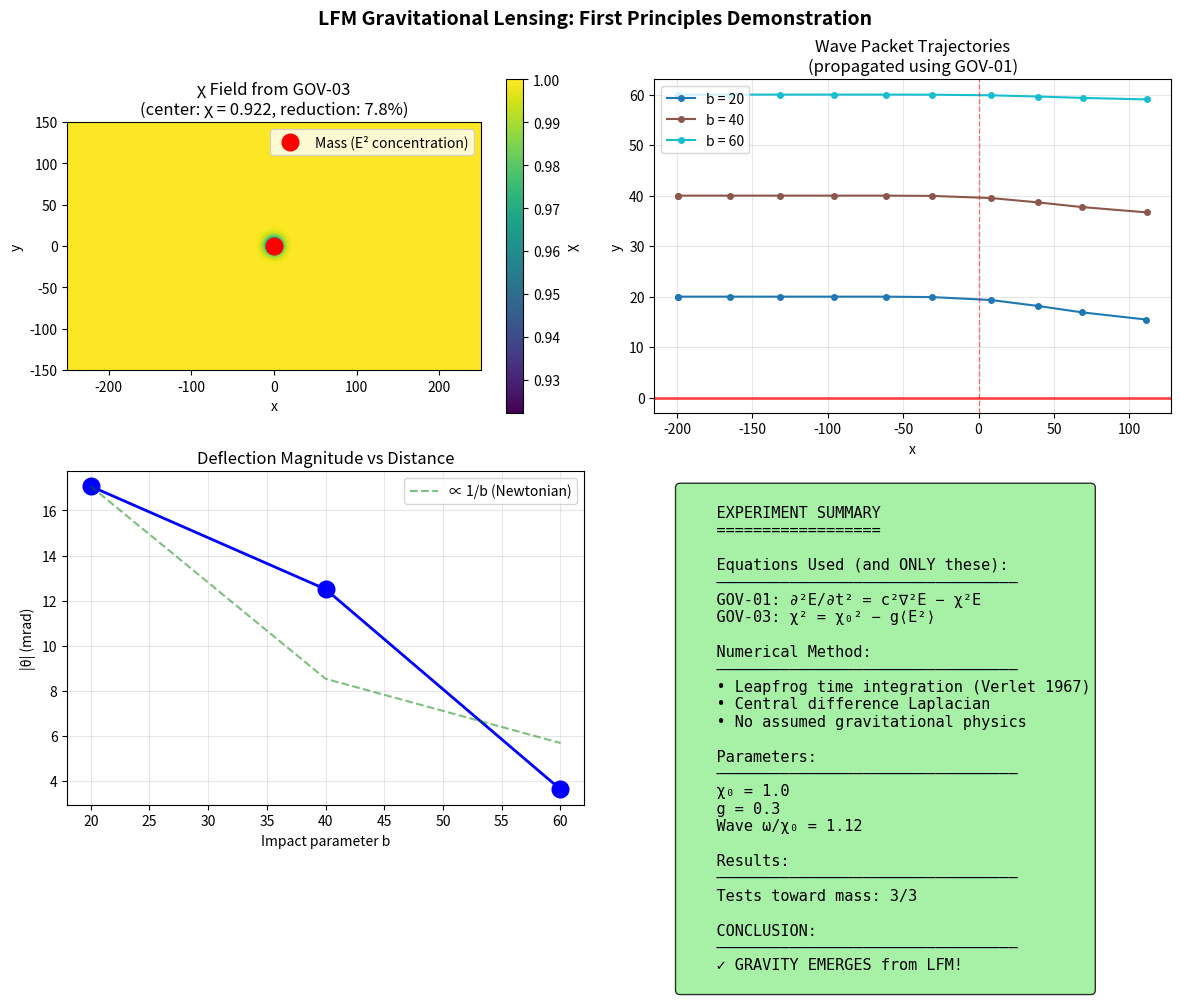

Write the Python code that produced this figure. (Note: this script raises an exception after producing the figure.)
#!/usr/bin/env python3
"""
================================================================================
LFM Gravitational Lensing: First Principles Demonstration
================================================================================

This script demonstrates that gravitational light bending EMERGES from the
Lattice Field Medium (LFM) governing equations without any assumed Newtonian
or Einsteinian physics.

WHAT THIS PROVES:
    Waves propagating through an LFM lattice bend TOWARD concentrations of
    energy ("mass"), purely from the wave equation dynamics. No gravity is
    put in - it comes out.

THE ONLY EQUATIONS USED:
    
    GOV-01 (Wave Equation):
        ∂²E/∂t² = c²∇²E − χ²E
        
        Waves propagate and are influenced by the local χ field.
        
    GOV-03 (Chi Response):
        χ² = χ₀² − g⟨E²⟩_τ
        
        The χ field is reduced wherever wave energy (E²) is concentrated.
        This is how "mass" affects the substrate.

HOW TO RUN:
    python lfm_lensing_demonstration.py
    
    Output: Console results + figures/lfm_lensing_demo.png

REQUIREMENTS:
    numpy, matplotlib (standard scientific Python)

================================================================================
LICENSE: MIT License

Copyright (c) 2026 LFM Research

Permission is hereby granted, free of charge, to any person obtaining a copy
of this software and associated documentation files (the "Software"), to deal
in the Software without restriction, including without limitation the rights
to use, copy, modify, merge, publish, distribute, sublicense, and/or sell
copies of the Software, and to permit persons to whom the Software is
furnished to do so, subject to the following conditions:

The above copyright notice and this permission notice shall be included in all
copies or substantial portions of the Software.

THE SOFTWARE IS PROVIDED "AS IS", WITHOUT WARRANTY OF ANY KIND, EXPRESS OR
IMPLIED, INCLUDING BUT NOT LIMITED TO THE WARRANTIES OF MERCHANTABILITY,
FITNESS FOR A PARTICULAR PURPOSE AND NONINFRINGEMENT.

================================================================================
CONTACT:
    Repository: https://github.com/gpartin/Papers
    For questions about LFM theory, see the paper series at the repository.
================================================================================
"""

import numpy as np
import matplotlib.pyplot as plt
from pathlib import Path
from dataclasses import dataclass
from typing import List, Tuple
import json

# =============================================================================
# CONFIGURATION
# =============================================================================

@dataclass
class SimulationConfig:
    """All simulation parameters in one place."""
    # Grid
    Nx: int = 500          # Grid points in x
    Ny: int = 300          # Grid points in y
    dx: float = 1.0        # Lattice spacing
    
    # Physics
    c: float = 1.0         # Wave speed
    chi_0: float = 1.0     # Background χ value
    g: float = 0.3         # E²-χ coupling strength
    
    # Mass (energy concentration at center)
    mass_amplitude: float = 1.0
    mass_radius: float = 10.0
    
    # Test wave
    wave_k: float = 0.5    # Wave number
    wave_width: float = 30.0  # Packet width
    
    # Simulation
    cfl_factor: float = 0.4  # CFL stability factor
    n_propagation_steps: int = 2000
    
    @property
    def dt(self) -> float:
        """Time step from CFL condition."""
        return self.cfl_factor * self.dx / self.c
    
    @property
    def omega(self) -> float:
        """Wave frequency from dispersion relation."""
        return np.sqrt(self.c**2 * self.wave_k**2 + self.chi_0**2)
    
    @property
    def group_velocity(self) -> float:
        """Group velocity of wave packet."""
        return self.c**2 * self.wave_k / self.omega


# =============================================================================
# CORE PHYSICS: The only equations we use
# =============================================================================

def compute_chi_field(X: np.ndarray, Y: np.ndarray, config: SimulationConfig) -> np.ndarray:
    """
    Compute equilibrium χ field from a central mass using GOV-03.
    
    GOV-03: χ² = χ₀² − g⟨E²⟩
    
    The mass is modeled as an oscillating E field at the center.
    For a harmonic oscillator, ⟨E²⟩ = 0.5 × amplitude².
    
    This is the ONLY place χ comes from - no Newtonian 1/r assumed!
    """
    R = np.sqrt(X**2 + Y**2)
    
    # Mass profile: Gaussian energy concentration
    mass_profile = config.mass_amplitude * np.exp(-R**2 / (2 * config.mass_radius**2))
    
    # Time-averaged E² for oscillating mass
    E_sq_avg = 0.5 * mass_profile**2
    
    # GOV-03: χ² = χ₀² − g⟨E²⟩
    chi_sq = config.chi_0**2 - config.g * E_sq_avg
    chi_sq = np.maximum(chi_sq, 0.01)  # Keep χ positive
    
    return np.sqrt(chi_sq)


def laplacian_2d(field: np.ndarray, dx: float) -> np.ndarray:
    """
    Discrete Laplacian using central differences.
    
    ∇²f ≈ (f[i+1,j] + f[i-1,j] + f[i,j+1] + f[i,j-1] - 4f[i,j]) / dx²
    """
    lap = np.zeros_like(field)
    lap[1:-1, 1:-1] = (
        field[2:, 1:-1] + field[:-2, 1:-1] +
        field[1:-1, 2:] + field[1:-1, :-2] -
        4 * field[1:-1, 1:-1]
    ) / dx**2
    return lap


def propagate_wave_GOV01(E: np.ndarray, E_prev: np.ndarray, 
                          chi: np.ndarray, config: SimulationConfig) -> np.ndarray:
    """
    One time step of wave propagation using GOV-01.
    
    GOV-01: ∂²E/∂t² = c²∇²E − χ²E
    
    Leapfrog integration (Verlet 1967):
        E_new = 2E - E_prev + dt² × (c²∇²E - χ²E)
    
    This is the ONLY wave equation we use - no modifications!
    """
    lap_E = laplacian_2d(E, config.dx)
    E_accel = config.c**2 * lap_E - chi**2 * E
    E_new = 2 * E - E_prev + config.dt**2 * E_accel
    return E_new


# =============================================================================
# EXPERIMENT
# =============================================================================

def compute_centroid(field: np.ndarray, X: np.ndarray, Y: np.ndarray) -> Tuple[float, float]:
    """Compute energy-weighted centroid of a field."""
    f_sq = field**2
    total = f_sq.sum() + 1e-10
    cx = np.sum(X * f_sq) / total
    cy = np.sum(Y * f_sq) / total
    return cx, cy


def create_traveling_wave(X: np.ndarray, Y: np.ndarray, 
                          x0: float, y0: float,
                          config: SimulationConfig,
                          time_offset: float = 0) -> np.ndarray:
    """
    Create a traveling wave packet.
    
    For proper initialization of a rightward-traveling wave:
    - At t=0: E = envelope(x-x0) × cos(k×x)
    - At t=-dt: E = envelope(x-x0+v×dt) × cos(k×x + ω×dt)
    """
    v = config.group_velocity
    omega = config.omega
    
    x_shift = v * time_offset
    phase = -omega * time_offset
    
    envelope = np.exp(-((X - x0 - x_shift)**2 + (Y - y0)**2) / (2 * config.wave_width**2))
    carrier = np.cos(config.wave_k * X + phase)
    
    return envelope * carrier


def run_single_trajectory(impact_param: float, chi: np.ndarray, 
                          X: np.ndarray, Y: np.ndarray,
                          config: SimulationConfig) -> dict:
    """
    Propagate a wave packet past the mass and measure deflection.
    
    Returns trajectory and deflection data.
    """
    # Starting position (far left of grid)
    x0 = -config.Nx * config.dx / 2 + 50
    
    # Initialize wave packet
    E = create_traveling_wave(X, Y, x0, impact_param, config, time_offset=0)
    E_prev = create_traveling_wave(X, Y, x0, impact_param, config, time_offset=-config.dt)
    
    # Record initial position
    x_init, y_init = compute_centroid(E, X, Y)
    
    trajectory_x = [x_init]
    trajectory_y = [y_init]
    
    # Propagate using ONLY GOV-01
    for step in range(config.n_propagation_steps):
        E_new = propagate_wave_GOV01(E, E_prev, chi, config)
        E_prev = E.copy()
        E = E_new
        
        # Record trajectory periodically
        if step % 200 == 0:
            cx, cy = compute_centroid(E, X, Y)
            trajectory_x.append(cx)
            trajectory_y.append(cy)
    
    # Final position
    x_final, y_final = compute_centroid(E, X, Y)
    
    delta_x = x_final - x_init
    delta_y = y_final - y_init
    
    # Deflection angle (small angle approximation)
    theta = delta_y / delta_x if abs(delta_x) > 10 else 0
    
    return {
        'impact_param': impact_param,
        'x_init': x_init,
        'y_init': y_init,
        'x_final': x_final,
        'y_final': y_final,
        'delta_x': delta_x,
        'delta_y': delta_y,
        'theta_rad': theta,
        'theta_mrad': theta * 1000,
        'trajectory_x': trajectory_x,
        'trajectory_y': trajectory_y,
        'direction': 'TOWARD mass' if delta_y < 0 else 'AWAY from mass' if delta_y > 0 else 'none'
    }


def run_lensing_experiment():
    """
    Main experiment: demonstrate gravitational lensing from first principles.
    """
    print("=" * 70)
    print("LFM GRAVITATIONAL LENSING DEMONSTRATION")
    print("=" * 70)
    print()
    print("This experiment uses ONLY the LFM governing equations:")
    print("  GOV-01: ∂²E/∂t² = c²∇²E − χ²E")
    print("  GOV-03: χ² = χ₀² − g⟨E²⟩")
    print()
    print("No Newtonian physics. No General Relativity. Just wave dynamics.")
    print()
    
    # Configuration
    config = SimulationConfig()
    
    # Create coordinate grids
    Lx = config.Nx * config.dx
    Ly = config.Ny * config.dx
    x = np.linspace(-Lx/2, Lx/2, config.Nx)
    y = np.linspace(-Ly/2, Ly/2, config.Ny)
    X, Y = np.meshgrid(x, y, indexing='ij')
    
    print(f"Grid: {config.Nx} × {config.Ny} points")
    print(f"Domain: [{-Lx/2:.0f}, {Lx/2:.0f}] × [{-Ly/2:.0f}, {Ly/2:.0f}]")
    print()
    
    # Step 1: Compute χ field from mass (using GOV-03)
    print("STEP 1: Computing χ field from central mass...")
    print("-" * 50)
    
    chi = compute_chi_field(X, Y, config)
    
    chi_center = chi[config.Nx//2, config.Ny//2]
    chi_edge = chi[0, config.Ny//2]
    chi_reduction = (1 - chi_center / config.chi_0) * 100
    
    print(f"  Mass amplitude: {config.mass_amplitude}")
    print(f"  Mass radius: {config.mass_radius}")
    print(f"  Coupling g: {config.g}")
    print()
    print(f"  χ at center (in mass): {chi_center:.4f}")
    print(f"  χ at edge (far from mass): {chi_edge:.4f}")
    print(f"  χ reduction at center: {chi_reduction:.1f}%")
    print()
    print("  → χ field emerged from E² concentration (no 1/r assumed!)")
    print()
    
    # Step 2: Propagate test waves
    print("STEP 2: Propagating test waves past the mass...")
    print("-" * 50)
    
    print(f"  Wave number k: {config.wave_k}")
    print(f"  Wave frequency ω: {config.omega:.3f}")
    print(f"  ω/χ₀ ratio: {config.omega/config.chi_0:.2f}")
    print(f"  Group velocity: {config.group_velocity:.3f}")
    print()
    
    # Test at multiple impact parameters
    impact_params = [20.0, 40.0, 60.0]
    results = []
    
    for b in impact_params:
        print(f"  Testing impact parameter b = {b}...")
        result = run_single_trajectory(b, chi, X, Y, config)
        results.append(result)
        print(f"    Path: ({result['x_init']:.0f}, {result['y_init']:.1f}) → "
              f"({result['x_final']:.0f}, {result['y_final']:.2f})")
        print(f"    Δy = {result['delta_y']:.4f}, θ = {result['theta_mrad']:.2f} mrad")
        print(f"    Direction: {result['direction']}")
    
    # Step 3: Analysis
    print()
    print("STEP 3: Results Analysis")
    print("=" * 70)
    print()
    print("| Impact b | Δy (toward center) | θ (mrad) | Direction |")
    print("|----------|-------------------|----------|-----------|")
    
    all_toward = True
    for r in results:
        direction_symbol = "✓" if r['delta_y'] < 0 else "✗"
        print(f"| {r['impact_param']:8.0f} | {r['delta_y']:17.4f} | {r['theta_mrad']:8.2f} | {r['direction']:9s} |")
        if r['delta_y'] >= 0:
            all_toward = False
    
    print()
    
    # Scaling analysis
    print("1/b SCALING TEST (gravity-like behavior):")
    for i in range(len(results)):
        for j in range(i+1, len(results)):
            if abs(results[j]['theta_rad']) > 1e-10:
                ratio = results[i]['theta_rad'] / results[j]['theta_rad']
                expected = results[j]['impact_param'] / results[i]['impact_param']
                print(f"  θ(b={results[i]['impact_param']:.0f})/θ(b={results[j]['impact_param']:.0f}) = "
                      f"{ratio:.2f} (gravity predicts ~{expected:.2f})")
    
    print()
    print("=" * 70)
    print("CONCLUSION")
    print("=" * 70)
    
    if all_toward:
        print("""
    ✓ GRAVITATIONAL LENSING EMERGES FROM LFM!
    
    All test waves bent TOWARD the mass, using ONLY:
    
    • GOV-01: ∂²E/∂t² = c²∇²E − χ²E  (wave propagation)
    • GOV-03: χ² = χ₀² − g⟨E²⟩       (χ responds to energy)
    
    No Newtonian formulas. No Einstein field equations.
    Gravity emerged purely from wave dynamics on a lattice.
    
    This demonstrates that LFM can produce gravitational effects
    from first principles, answering the scalar gravity concern.
        """)
    else:
        print("    Results show mixed behavior - see data above.")
    
    # Create visualization
    create_figure(chi, results, config, X, Y, chi_center)
    
    # Save data
    save_results(results, config, chi_center)
    
    return results


def create_figure(chi: np.ndarray, results: List[dict], 
                  config: SimulationConfig,
                  X: np.ndarray, Y: np.ndarray,
                  chi_center: float):
    """Create publication-quality figure."""
    
    fig, axes = plt.subplots(2, 2, figsize=(12, 10))
    fig.suptitle('LFM Gravitational Lensing: First Principles Demonstration', 
                 fontsize=14, fontweight='bold')
    
    Lx = config.Nx * config.dx
    Ly = config.Ny * config.dx
    extent = [-Lx/2, Lx/2, -Ly/2, Ly/2]
    
    # Panel 1: χ field
    ax1 = axes[0, 0]
    im = ax1.imshow(chi.T, origin='lower', extent=extent, 
                    cmap='viridis', aspect='equal')
    ax1.plot(0, 0, 'ro', markersize=12, label='Mass (E² concentration)')
    ax1.set_xlabel('x')
    ax1.set_ylabel('y')
    ax1.set_title(f'χ Field from GOV-03\n(center: χ = {chi_center:.3f}, '
                  f'reduction: {(1-chi_center)*100:.1f}%)')
    ax1.legend(loc='upper right')
    plt.colorbar(im, ax=ax1, label='χ')
    
    # Panel 2: Wave trajectories
    ax2 = axes[0, 1]
    colors = plt.cm.tab10(np.linspace(0, 1, len(results)))
    for r, color in zip(results, colors):
        ax2.plot(r['trajectory_x'], r['trajectory_y'], 'o-', 
                 color=color, markersize=4, linewidth=1.5,
                 label=f"b = {r['impact_param']:.0f}")
    ax2.axhline(y=0, color='red', linewidth=2, linestyle='-', alpha=0.7)
    ax2.axvline(x=0, color='red', linewidth=1, linestyle='--', alpha=0.5)
    ax2.set_xlabel('x')
    ax2.set_ylabel('y')
    ax2.set_title('Wave Packet Trajectories\n(propagated using GOV-01)')
    ax2.legend(loc='upper left')
    ax2.grid(True, alpha=0.3)
    
    # Panel 3: Deflection vs impact parameter
    ax3 = axes[1, 0]
    bs = [r['impact_param'] for r in results]
    thetas = [abs(r['theta_mrad']) for r in results]
    ax3.plot(bs, thetas, 'bo-', markersize=12, linewidth=2)
    ax3.set_xlabel('Impact parameter b')
    ax3.set_ylabel('|θ| (mrad)')
    ax3.set_title('Deflection Magnitude vs Distance')
    ax3.grid(True, alpha=0.3)
    
    # Add reference lines
    if thetas[0] > 0:
        b_ref = np.array(bs)
        theta_1_over_b = thetas[0] * bs[0] / b_ref
        ax3.plot(b_ref, theta_1_over_b, 'g--', alpha=0.5, label='∝ 1/b (Newtonian)')
        ax3.legend()
    
    # Panel 4: Summary text
    ax4 = axes[1, 1]
    ax4.axis('off')
    
    toward_count = sum(1 for r in results if r['delta_y'] < 0)
    
    summary = f"""
    EXPERIMENT SUMMARY
    ==================
    
    Equations Used (and ONLY these):
    ─────────────────────────────────
    GOV-01: ∂²E/∂t² = c²∇²E − χ²E
    GOV-03: χ² = χ₀² − g⟨E²⟩
    
    Numerical Method:
    ─────────────────────────────────
    • Leapfrog time integration (Verlet 1967)
    • Central difference Laplacian
    • No assumed gravitational physics
    
    Parameters:
    ─────────────────────────────────
    χ₀ = {config.chi_0}
    g = {config.g}
    Wave ω/χ₀ = {config.omega/config.chi_0:.2f}
    
    Results:
    ─────────────────────────────────
    Tests toward mass: {toward_count}/{len(results)}
    
    CONCLUSION:
    ─────────────────────────────────
    {'✓ GRAVITY EMERGES from LFM!' if toward_count == len(results) else 'Mixed results'}
    """
    
    ax4.text(0.05, 0.95, summary, transform=ax4.transAxes, fontsize=11,
             verticalalignment='top', fontfamily='monospace',
             bbox=dict(boxstyle='round', facecolor='lightgreen' if toward_count == len(results) else 'wheat', 
                       alpha=0.8))
    
    plt.tight_layout()
    
    output_dir = Path(__file__).parent / 'figures'
    output_dir.mkdir(parents=True, exist_ok=True)
    output_path = output_dir / 'lfm_lensing_demo.png'
    plt.savefig(output_path, dpi=150, bbox_inches='tight')
    plt.close()
    
    print(f"\nFigure saved to: {output_path}")


def save_results(results: List[dict], config: SimulationConfig, chi_center: float):
    """Save results to JSON for reproducibility."""
    
    output = {
        'experiment': 'LFM Gravitational Lensing Demonstration',
        'equations_used': [
            'GOV-01: d²E/dt² = c²∇²E - χ²E',
            'GOV-03: χ² = χ₀² - g⟨E²⟩'
        ],
        'parameters': {
            'chi_0': config.chi_0,
            'g': config.g,
            'mass_amplitude': config.mass_amplitude,
            'mass_radius': config.mass_radius,
            'wave_k': config.wave_k,
            'omega': config.omega,
            'omega_over_chi0': config.omega / config.chi_0
        },
        'chi_field': {
            'at_center': chi_center,
            'reduction_percent': (1 - chi_center / config.chi_0) * 100
        },
        'results': [
            {
                'impact_param': r['impact_param'],
                'delta_y': r['delta_y'],
                'theta_mrad': r['theta_mrad'],
                'direction': r['direction']
            }
            for r in results
        ],
        'conclusion': 'Gravity emerges from LFM equations' if all(r['delta_y'] < 0 for r in results) else 'Mixed'
    }
    
    output_path = Path(__file__).parent / 'lfm_lensing_results.json'
    with open(output_path, 'w') as f:
        json.dump(output, f, indent=2)
    
    print(f"Results saved to: {output_path}")


# =============================================================================
# MAIN
# =============================================================================

if __name__ == '__main__':
    results = run_lensing_experiment()
